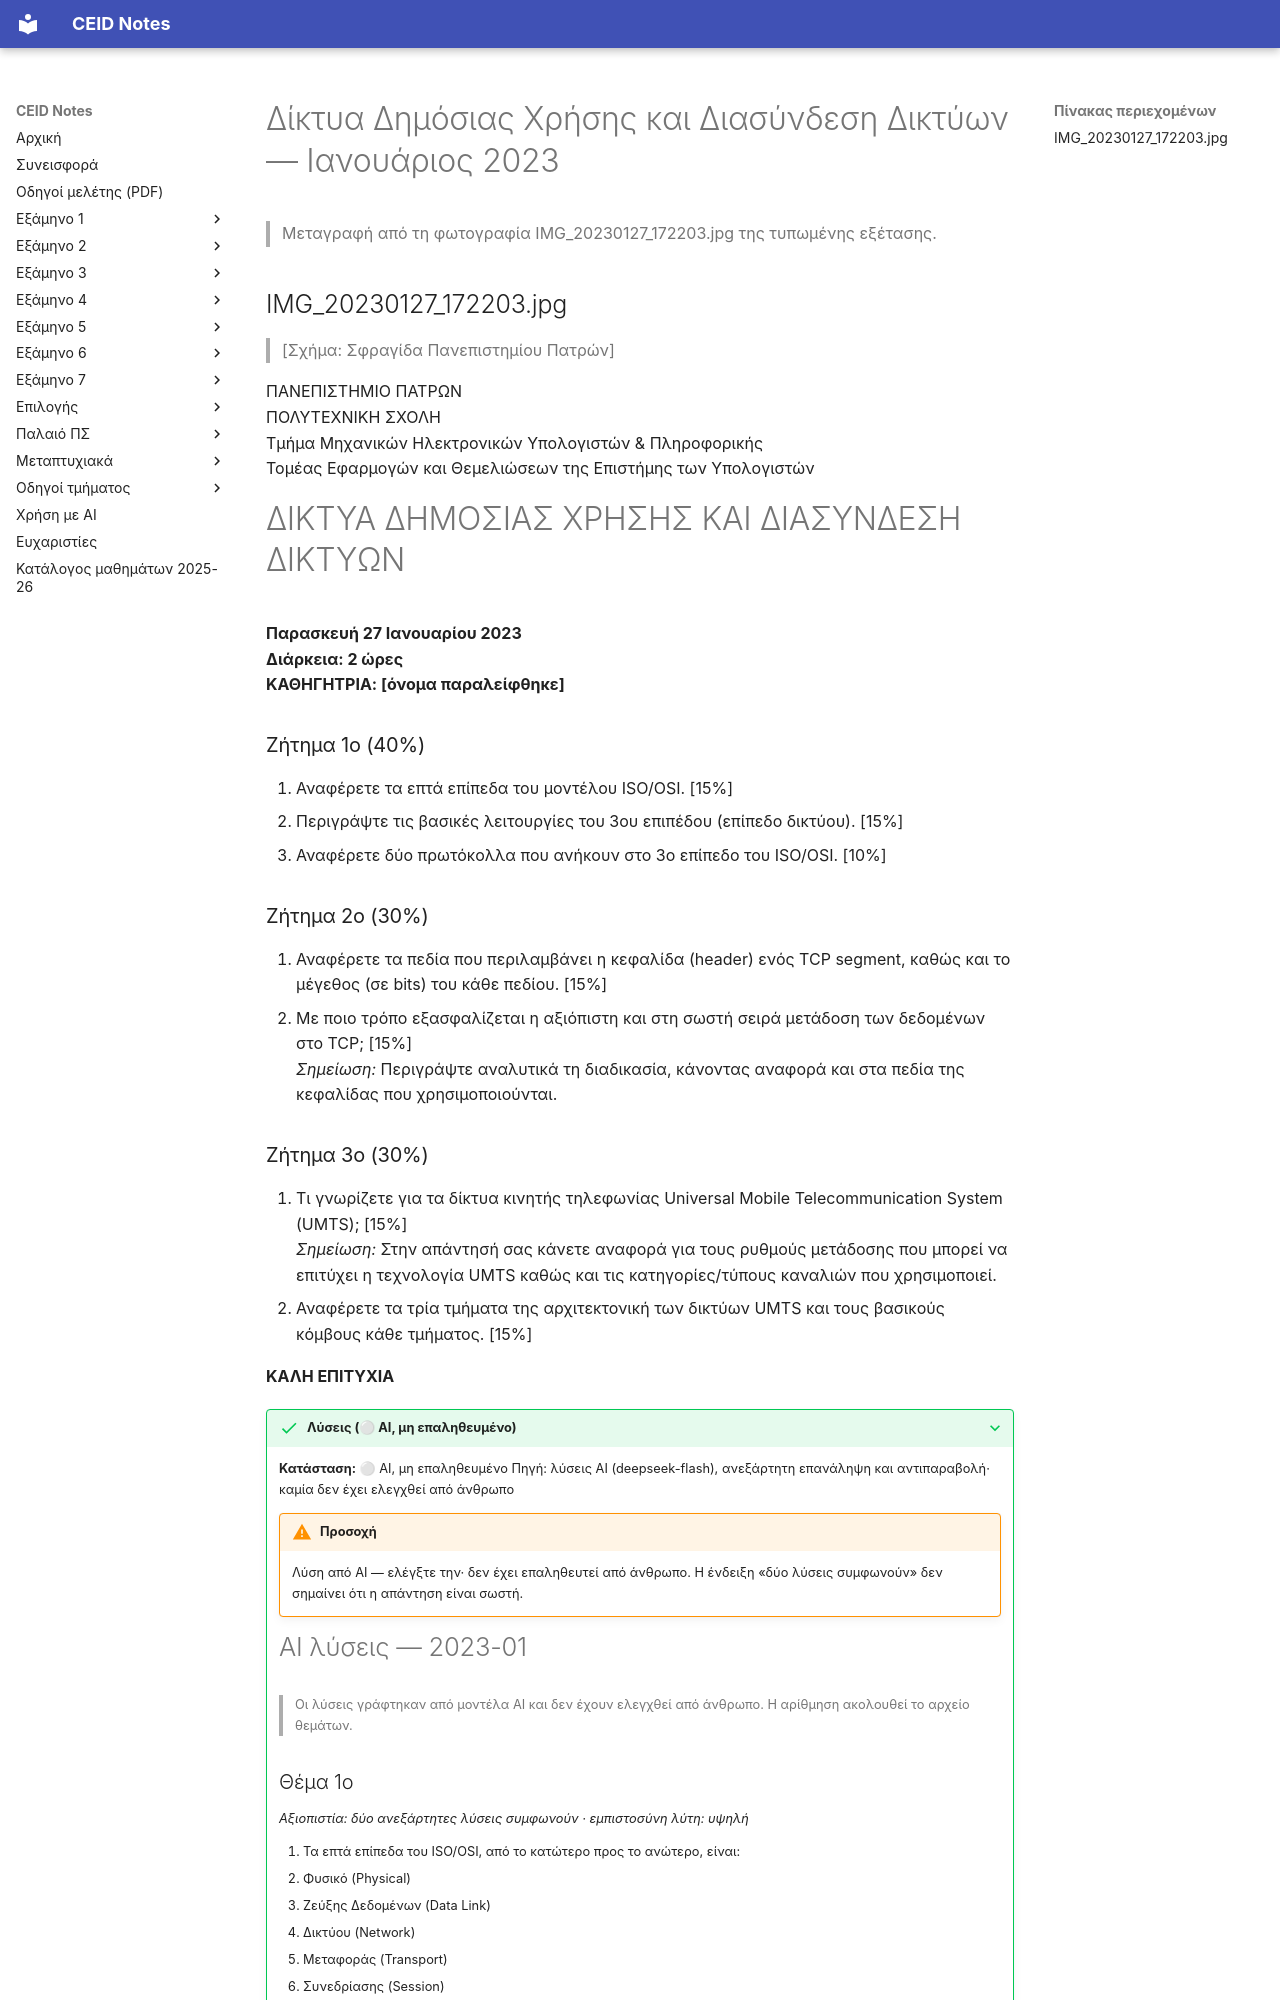

repository: kdngiorgos/ceid-notes · page: Electives (Μαθήματα Επιλογής)/Χειμερινά (Winter-Fall)/Δίκτυα Δημόσιας Χρήσης και Διασύνδεση Δικτύων - CEID_NE4157/Previous Exams/2023-01.html · generator: mkdocs

---
course: CEID_NE4157
session: 2023-01
label: Ιανουάριος 2023
sources:
- IMG_20230127_172203.jpg
format: open
duration_min: 120
notes: null
transcription: verbatim
solutions: ai-unverified
---
# Δίκτυα Δημόσιας Χρήσης και Διασύνδεση Δικτύων — Ιανουάριος 2023

> Μεταγραφή από τη φωτογραφία IMG_20230127_172203.jpg της τυπωμένης εξέτασης.

## IMG_20230127_172203.jpg

> [Σχήμα: Σφραγίδα Πανεπιστημίου Πατρών]

ΠΑΝΕΠΙΣΤΗΜΙΟ ΠΑΤΡΩΝ  
ΠΟΛΥΤΕΧΝΙΚΗ ΣΧΟΛΗ  
Τμήμα Μηχανικών Ηλεκτρονικών Υπολογιστών & Πληροφορικής  
Τομέας Εφαρμογών και Θεμελιώσεων της Επιστήμης των Υπολογιστών  

# ΔΙΚΤΥΑ ΔΗΜΟΣΙΑΣ ΧΡΗΣΗΣ ΚΑΙ ΔΙΑΣΥΝΔΕΣΗ ΔΙΚΤΥΩΝ
**Παρασκευή 27 Ιανουαρίου 2023**  
**Διάρκεια: 2 ώρες**  
**ΚΑΘΗΓΗΤΡΙΑ: [όνομα παραλείφθηκε]**

### Ζήτημα 1ο (40%)
1. Αναφέρετε τα επτά επίπεδα του μοντέλου ISO/OSI. [15%]
2. Περιγράψτε τις βασικές λειτουργίες του 3ου επιπέδου (επίπεδο δικτύου). [15%]
3. Αναφέρετε δύο πρωτόκολλα που ανήκουν στο 3ο επίπεδο του ISO/OSI. [10%]

### Ζήτημα 2ο (30%)
1. Αναφέρετε τα πεδία που περιλαμβάνει η κεφαλίδα (header) ενός TCP segment, καθώς και το μέγεθος (σε bits) του κάθε πεδίου. [15%]
2. Με ποιο τρόπο εξασφαλίζεται η αξιόπιστη και στη σωστή σειρά μετάδοση των δεδομένων στο TCP; [15%]  
*Σημείωση:* Περιγράψτε αναλυτικά τη διαδικασία, κάνοντας αναφορά και στα πεδία της κεφαλίδας που χρησιμοποιούνται.
